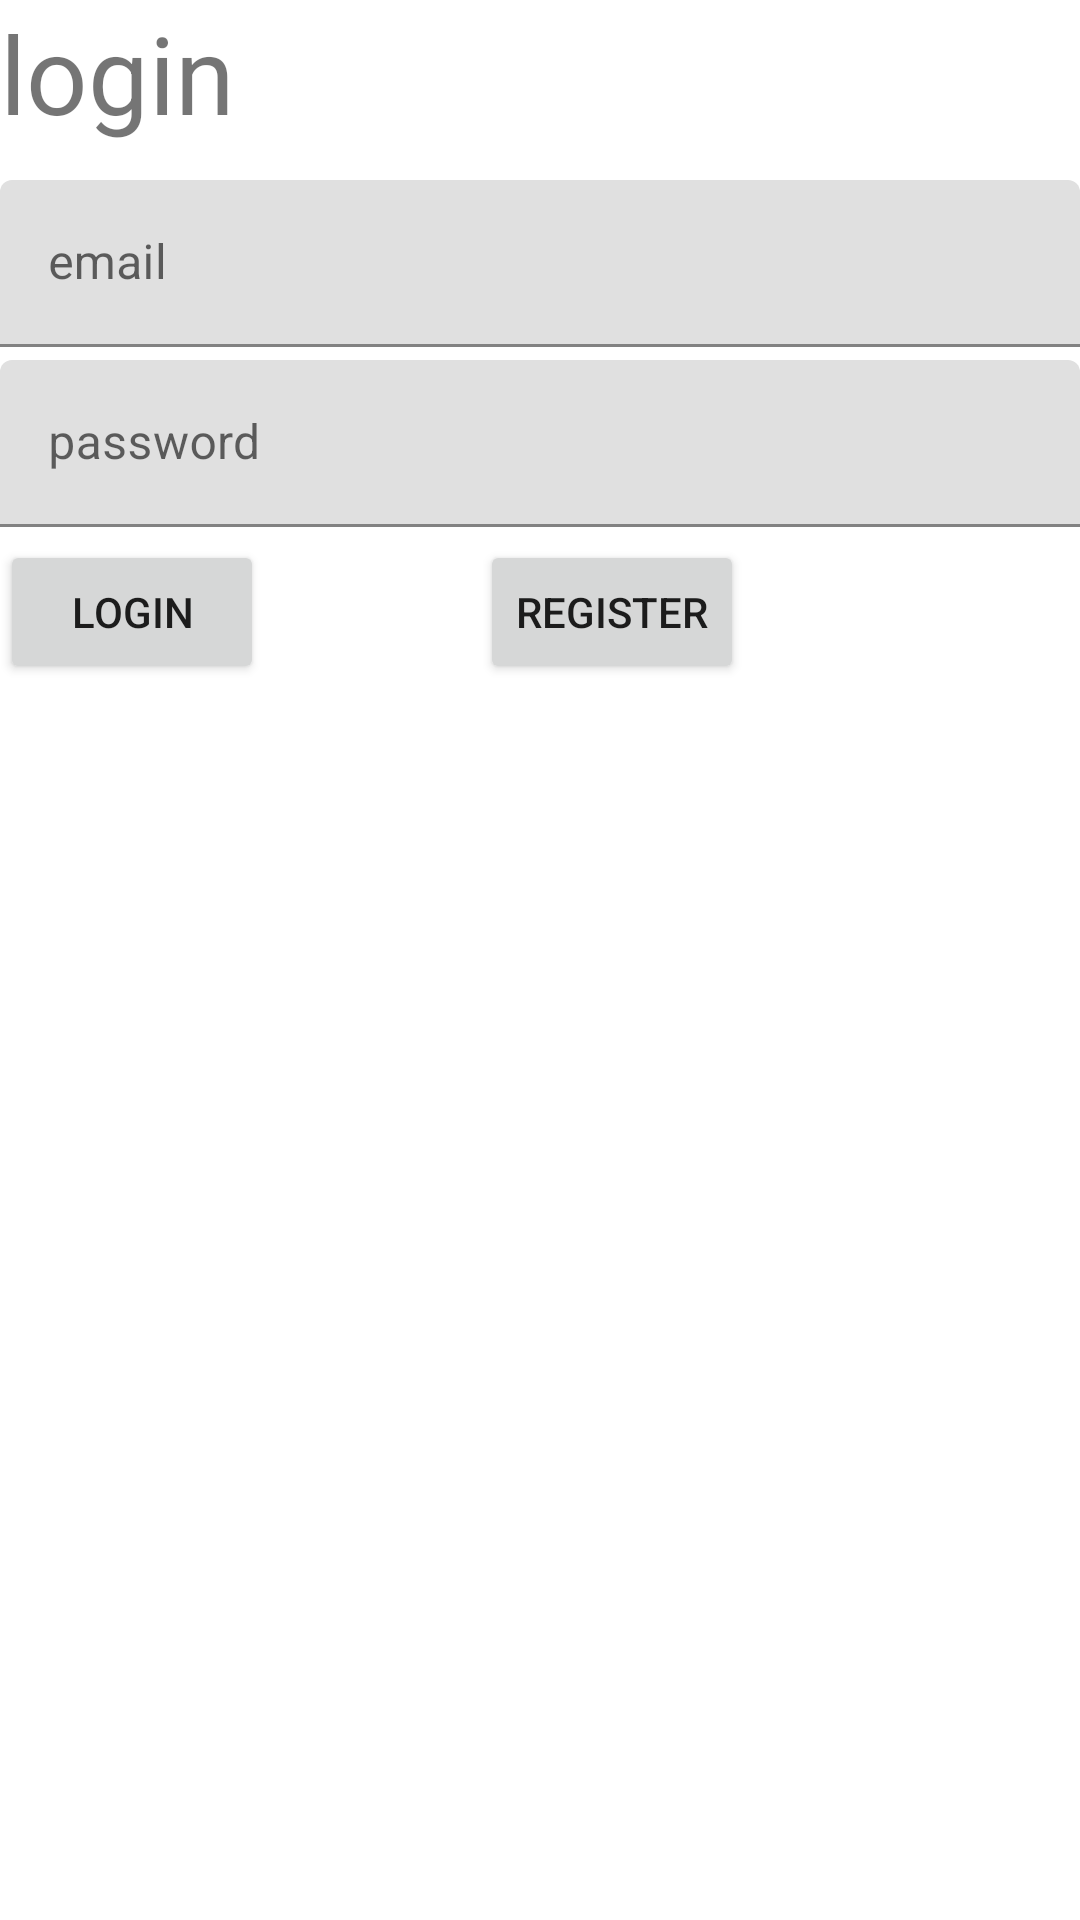

The Android layout XML behind this screen, and the referenced resources:
<!-- AndroidManifest.xml: application theme Theme.RestantaAndroid -->
<!-- res/layout/activity_login.xml -->
<?xml version="1.0" encoding="utf-8"?>
<androidx.constraintlayout.widget.ConstraintLayout xmlns:android="http://schemas.android.com/apk/res/android"
    xmlns:app="http://schemas.android.com/apk/res-auto"
    xmlns:tools="http://schemas.android.com/tools"
    android:layout_width="match_parent"
    android:layout_height="match_parent"
    tools:context=".LoginActivity">

    <FrameLayout
        android:layout_width="match_parent"
        android:layout_height="match_parent"

        >

        <Button
            android:id="@+id/logButtonRegister"
            android:layout_width="wrap_content"
            android:layout_height="wrap_content"
            android:layout_marginLeft="160dp"
            android:layout_marginTop="180dp"
            android:text="Register" />

        <Button
            android:id="@+id/logButtonLogin"
            android:layout_width="wrap_content"
            android:layout_height="wrap_content"
            android:layout_marginTop="180dp"
            android:text="Login" />

        <TextView
            android:id="@+id/textView"
            android:layout_width="wrap_content"
            android:layout_height="wrap_content"
            android:text="login"
            android:textSize="36sp" />

        <com.google.android.material.textfield.TextInputLayout
            android:layout_width="match_parent"
            android:layout_height="wrap_content"
            android:layout_marginTop="60dp">

            <com.google.android.material.textfield.TextInputEditText
                android:id="@+id/LoginEmail"
                android:layout_width="match_parent"
                android:layout_height="wrap_content"
                android:hint="email" />
        </com.google.android.material.textfield.TextInputLayout>

        <com.google.android.material.textfield.TextInputLayout
            android:layout_width="match_parent"
            android:layout_height="wrap_content"
            android:layout_marginTop="120dp">

            <com.google.android.material.textfield.TextInputEditText
                android:id="@+id/LoginPassword"
                android:layout_width="match_parent"
                android:layout_height="wrap_content"
                android:hint="password" />
        </com.google.android.material.textfield.TextInputLayout>

    </FrameLayout>
</androidx.constraintlayout.widget.ConstraintLayout>
<!-- resources referenced by this layout -->
<resources>
  <style name="Theme.RestantaAndroid" parent="Theme.MaterialComponents.DayNight.DarkActionBar">
          
          <item name="colorPrimary">@color/purple_500</item>
          <item name="colorPrimaryVariant">@color/purple_700</item>
          <item name="colorOnPrimary">@color/white</item>
          
          <item name="colorSecondary">@color/teal_200</item>
          <item name="colorSecondaryVariant">@color/teal_700</item>
          <item name="colorOnSecondary">@color/black</item>
          
          <item name="android:statusBarColor" tools:targetApi="l">?attr/colorPrimaryVariant</item>
          
      </style>
  <!-- not gathered from this repository: default colours our renderer supplied (Android Studio template values) -->
  <color name="purple_500">#FF6200EE</color>
  <color name="purple_700">#FF3700B3</color>
  <color name="teal_200">#FF03DAC5</color>
  <color name="teal_700">#FF018786</color>
  <color name="black">#FF000000</color>
  <color name="white">#FFFFFFFF</color>
</resources>
